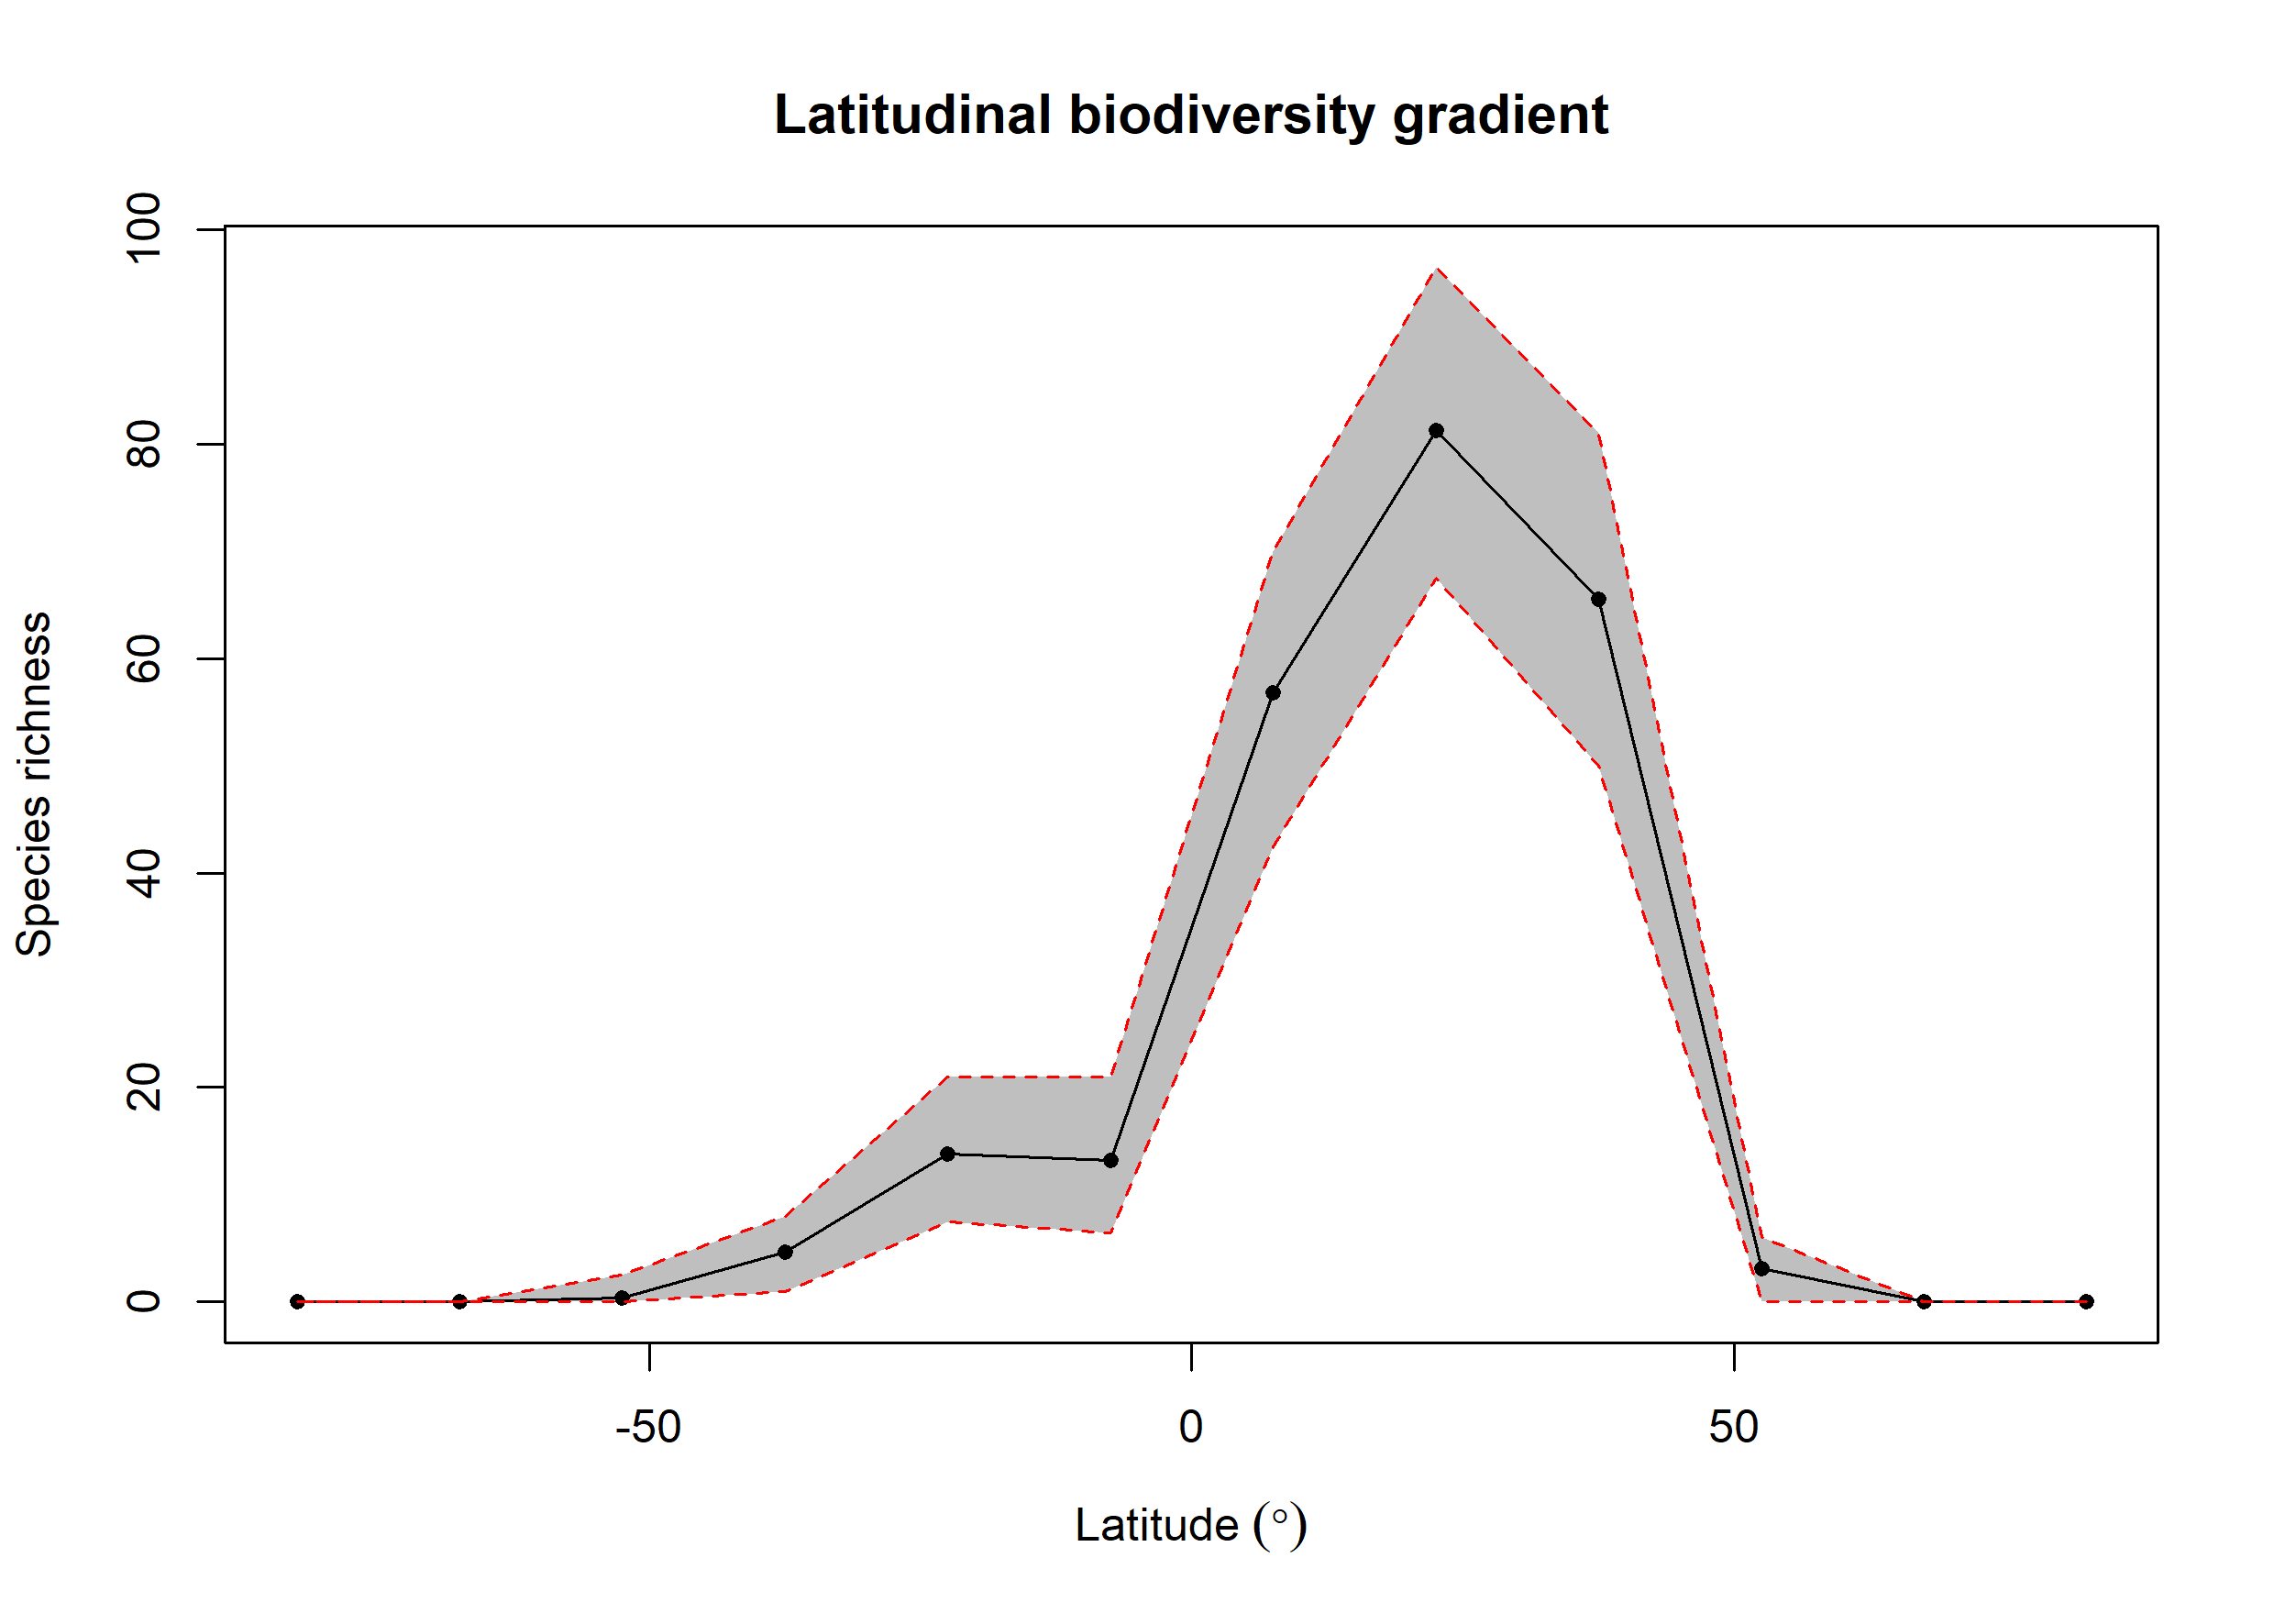

Values plotted in this chart, from the file beside it:
bin, max, min, mid, hemisphere, mean_richness, CI.Lower, CI.Upper
1, 90, 75, 82.5, N, 0, 0, 0
2, 75, 60, 67.5, N, 0.01, 0, 0
3, 60, 45, 52.5, N, 3.07, 0, 6
4, 45, 30, 37.5, N, 65.55, 49.95, 81.05
5, 30, 15, 22.5, N, 81.25, 67.47, 96.53
6, 15, 0, 7.5, N, 56.79, 42.48, 70
7, 0, -15, -7.5, S, 13.24, 6.475, 21
8, -15, -30, -22.5, S, 13.77, 7.475, 21
9, -30, -45, -37.5, S, 4.61, 1, 8
10, -45, -60, -52.5, S, 0.41, 0, 2.525
11, -60, -75, -67.5, S, 0, 0, 0
12, -75, -90, -82.5, S, 0, 0, 0
